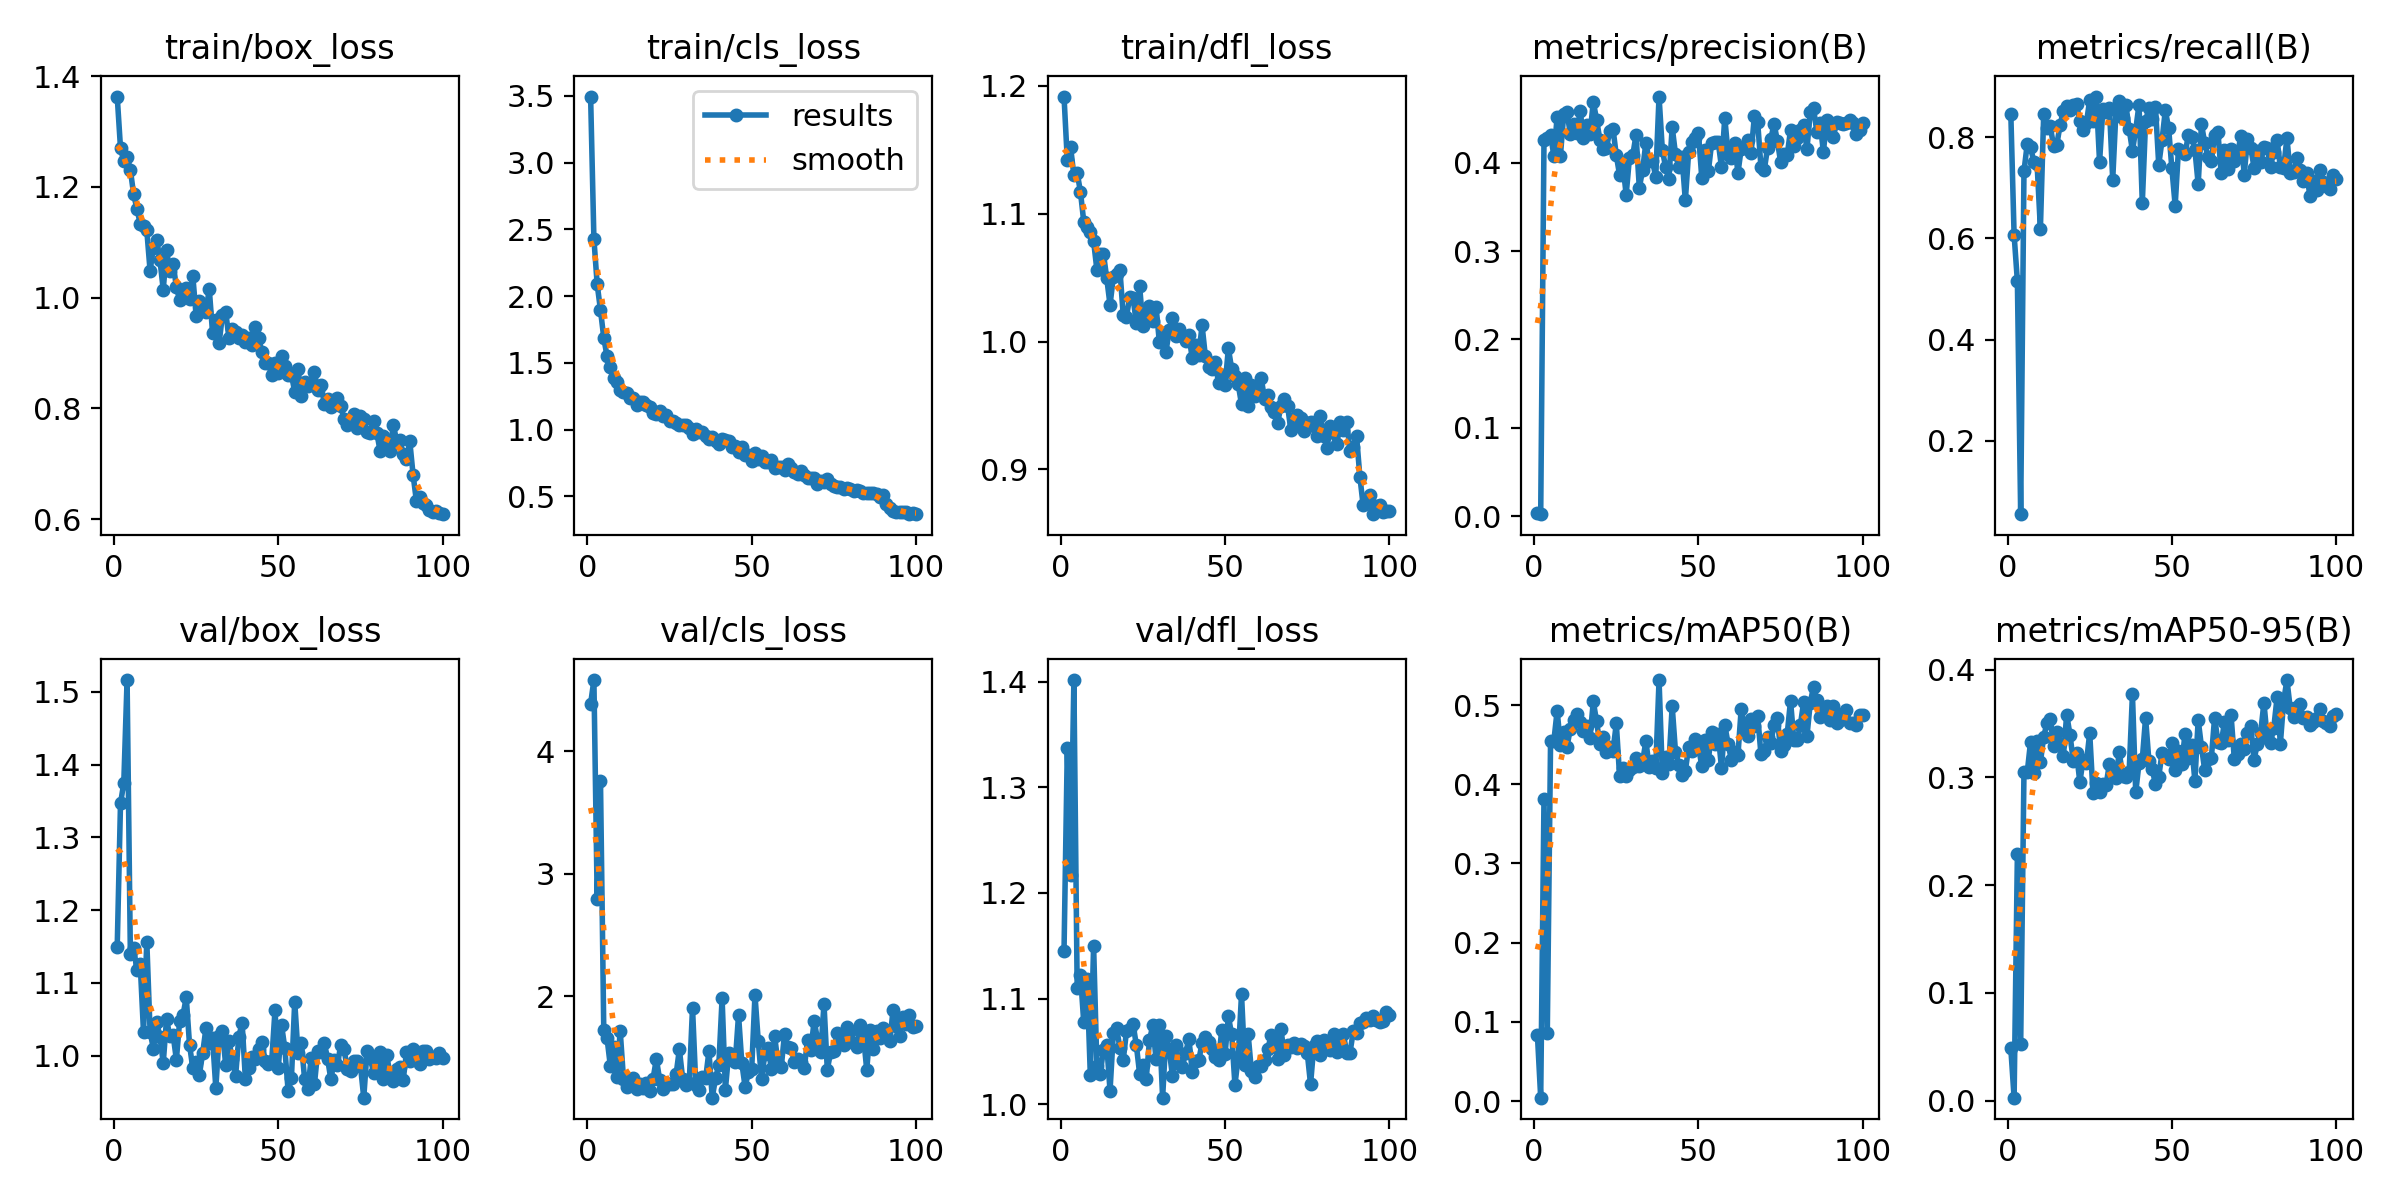

Values plotted in this chart, from the file beside it:
epoch, train/box_loss, train/cls_loss, train/dfl_loss, metrics/precision(B), metrics/recall(B), metrics/mAP50(B), metrics/mAP50-95(B), val/box_loss, val/cls_loss, val/dfl_loss, lr/pg0, lr/pg1, lr/pg2
1, 1.363, 3.495, 1.192, 0.00304, 0.8466, 0.08345, 0.04858, 1.149, 4.387, 1.145, 0.0005457, 0.0005457, 0.0005457
2, 1.27, 2.429, 1.142, 0.0021, 0.6071, 0.00423, 0.00283, 1.347, 4.58, 1.337, 0.001091, 0.001091, 0.001091
3, 1.246, 2.088, 1.152, 0.4254, 0.5154, 0.3819, 0.229, 1.375, 2.796, 1.217, 0.001624, 0.001624, 0.001624
4, 1.254, 1.896, 1.13, 0.428, 0.05546, 0.08536, 0.05245, 1.516, 3.76, 1.402, 0.001618, 0.001618, 0.001618
5, 1.23, 1.689, 1.132, 0.4318, 0.7325, 0.4541, 0.305, 1.14, 1.727, 1.11, 0.001601, 0.001601, 0.001601
6, 1.187, 1.548, 1.117, 0.4079, 0.7869, 0.4546, 0.3048, 1.148, 1.658, 1.123, 0.001584, 0.001584, 0.001584
7, 1.161, 1.468, 1.094, 0.452, 0.7804, 0.4925, 0.3329, 1.117, 1.433, 1.077, 0.001568, 0.001568, 0.001568
8, 1.133, 1.387, 1.089, 0.4081, 0.7514, 0.4501, 0.3043, 1.125, 1.586, 1.118, 0.001551, 0.001551, 0.001551
9, 1.13, 1.356, 1.085, 0.4549, 0.7463, 0.4665, 0.3339, 1.032, 1.346, 1.028, 0.001535, 0.001535, 0.001535
10, 1.121, 1.298, 1.079, 0.4575, 0.619, 0.4474, 0.3139, 1.157, 1.719, 1.15, 0.001519, 0.001519, 0.001519
11, 1.048, 1.28, 1.056, 0.4327, 0.845, 0.4699, 0.338, 1.033, 1.327, 1.036, 0.001502, 0.001502, 0.001502
12, 1.09, 1.275, 1.069, 0.4438, 0.8172, 0.4813, 0.3501, 1.009, 1.258, 1.029, 0.001486, 0.001486, 0.001486
13, 1.103, 1.237, 1.069, 0.4334, 0.8216, 0.4892, 0.3543, 1.045, 1.301, 1.052, 0.001469, 0.001469, 0.001469
14, 1.068, 1.235, 1.049, 0.4592, 0.7832, 0.479, 0.3293, 1.026, 1.335, 1.056, 0.001453, 0.001453, 0.001453
15, 1.014, 1.186, 1.029, 0.4284, 0.7854, 0.4674, 0.3419, 0.9896, 1.246, 1.013, 0.001436, 0.001436, 0.001436
16, 1.086, 1.204, 1.05, 0.4433, 0.8246, 0.4735, 0.3313, 1.05, 1.286, 1.067, 0.001419, 0.001419, 0.001419
17, 1.048, 1.211, 1.053, 0.4325, 0.8524, 0.4578, 0.3203, 1.027, 1.256, 1.072, 0.001403, 0.001403, 0.001403
18, 1.061, 1.182, 1.056, 0.4691, 0.8626, 0.5046, 0.3583, 1.028, 1.295, 1.054, 0.001386, 0.001386, 0.001386
19, 1.019, 1.166, 1.021, 0.4489, 0.8541, 0.4792, 0.3396, 0.9943, 1.232, 1.041, 0.00137, 0.00137, 0.00137
20, 0.9952, 1.128, 1.019, 0.426, 0.8643, 0.4506, 0.3153, 1.048, 1.329, 1.069, 0.001353, 0.001353, 0.001353
21, 1.008, 1.113, 1.035, 0.4154, 0.8649, 0.4593, 0.3224, 1.055, 1.49, 1.071, 0.001337, 0.001337, 0.001337
22, 1.018, 1.14, 1.034, 0.4165, 0.8329, 0.4404, 0.2957, 1.08, 1.321, 1.076, 0.00132, 0.00132, 0.00132
23, 0.9981, 1.1, 1.014, 0.4363, 0.8138, 0.4476, 0.3166, 1.015, 1.249, 1.056, 0.001304, 0.001304, 0.001304
24, 1.039, 1.112, 1.043, 0.4383, 0.8282, 0.4422, 0.3136, 0.9822, 1.296, 1.029, 0.001287, 0.001287, 0.001287
25, 0.9677, 1.067, 1.012, 0.4086, 0.8738, 0.4767, 0.3413, 0.9908, 1.283, 1.037, 0.001271, 0.001271, 0.001271
26, 0.9932, 1.063, 1.022, 0.3861, 0.8319, 0.4102, 0.2854, 0.9738, 1.285, 1.024, 0.001254, 0.001254, 0.001254
27, 0.9778, 1.048, 1.028, 0.3976, 0.8803, 0.4206, 0.2944, 1.004, 1.363, 1.06, 0.001238, 0.001238, 0.001238
28, 0.9742, 1.032, 1.016, 0.3639, 0.751, 0.4099, 0.2867, 1.038, 1.568, 1.075, 0.001221, 0.001221, 0.001221
29, 1.016, 1.031, 1.027, 0.4059, 0.8559, 0.4185, 0.2943, 1.018, 1.329, 1.043, 0.001205, 0.001205, 0.001205
30, 0.9366, 1.031, 0.9998, 0.4083, 0.8496, 0.4216, 0.2933, 1.024, 1.28, 1.075, 0.001188, 0.001188, 0.001188
31, 0.9595, 1.014, 1.005, 0.4316, 0.8586, 0.4327, 0.3128, 0.9552, 1.292, 1.006, 0.001172, 0.001172, 0.001172
32, 0.9178, 0.9641, 0.9918, 0.3719, 0.716, 0.4234, 0.3057, 1.027, 1.908, 1.064, 0.001155, 0.001155, 0.001155
33, 0.9681, 1.003, 1.009, 0.3917, 0.8531, 0.4288, 0.2995, 1.034, 1.277, 1.052, 0.001139, 0.001139, 0.001139
34, 0.9741, 0.9827, 1.018, 0.4229, 0.8723, 0.4543, 0.3235, 0.9869, 1.233, 1.026, 0.001122, 0.001122, 0.001122
35, 0.927, 0.9834, 1.004, 0.4018, 0.8387, 0.4221, 0.3014, 1.02, 1.341, 1.056, 0.001106, 0.001106, 0.001106
36, 0.9433, 0.9539, 1.01, 0.4021, 0.8635, 0.4293, 0.3005, 0.9957, 1.333, 1.039, 0.001089, 0.001089, 0.001089
37, 0.9379, 0.9329, 1.004, 0.3842, 0.8162, 0.4201, 0.3053, 0.9713, 1.553, 1.036, 0.001073, 0.001073, 0.001073
38, 0.9272, 0.9418, 1.001, 0.475, 0.7732, 0.5315, 0.377, 1.026, 1.174, 1.049, 0.001056, 0.001056, 0.001056
39, 0.9332, 0.9183, 1.005, 0.4148, 0.8149, 0.4139, 0.2862, 1.045, 1.333, 1.062, 0.00104, 0.00104, 0.00104
40, 0.9193, 0.8931, 0.987, 0.395, 0.8641, 0.4346, 0.3133, 0.9671, 1.441, 1.031, 0.001023, 0.001023, 0.001023
41, 0.9263, 0.9302, 0.9977, 0.3817, 0.6701, 0.4258, 0.3169, 0.9828, 1.983, 1.041, 0.001007, 0.001007, 0.001007
42, 0.9138, 0.9215, 0.9898, 0.4403, 0.8319, 0.4985, 0.3553, 0.998, 1.241, 1.042, 0.0009904, 0.0009904, 0.0009904
43, 0.9463, 0.9161, 1.013, 0.4102, 0.8576, 0.4411, 0.3157, 0.9955, 1.536, 1.058, 0.0009739, 0.0009739, 0.0009739
44, 0.927, 0.8709, 0.9885, 0.3956, 0.8354, 0.4247, 0.3078, 1.01, 1.504, 1.063, 0.0009574, 0.0009574, 0.0009574
45, 0.9021, 0.8781, 0.9802, 0.4063, 0.8606, 0.4115, 0.2939, 1.019, 1.464, 1.059, 0.0009409, 0.0009409, 0.0009409
46, 0.8811, 0.8344, 0.9788, 0.3573, 0.7453, 0.4167, 0.3007, 0.9928, 1.849, 1.052, 0.0009243, 0.0009243, 0.0009243
47, 0.882, 0.8676, 0.9842, 0.4119, 0.7939, 0.4468, 0.3227, 0.9885, 1.457, 1.044, 0.0009078, 0.0009078, 0.0009078
48, 0.8602, 0.8102, 0.9675, 0.424, 0.8528, 0.4414, 0.3201, 0.9922, 1.262, 1.042, 0.0008913, 0.0008913, 0.0008913
49, 0.882, 0.8097, 0.9741, 0.4286, 0.8184, 0.4577, 0.3172, 1.062, 1.383, 1.07, 0.0008748, 0.0008748, 0.0008748
50, 0.8634, 0.7678, 0.9658, 0.4336, 0.7382, 0.4486, 0.3317, 0.983, 1.407, 1.048, 0.0008583, 0.0008583, 0.0008583
51, 0.8946, 0.824, 0.9947, 0.3829, 0.665, 0.4226, 0.3069, 1.042, 2.013, 1.083, 0.0008418, 0.0008418, 0.0008418
52, 0.8767, 0.7821, 0.9787, 0.4148, 0.7762, 0.4553, 0.3241, 1.01, 1.635, 1.066, 0.0008253, 0.0008253, 0.0008253
53, 0.8605, 0.8059, 0.9734, 0.3903, 0.7731, 0.4307, 0.3126, 0.9507, 1.326, 1.018, 0.0008088, 0.0008088, 0.0008088
54, 0.8609, 0.7602, 0.9665, 0.4224, 0.766, 0.4656, 0.3407, 0.9694, 1.53, 1.045, 0.0007923, 0.0007923, 0.0007923
55, 0.8298, 0.7587, 0.9509, 0.4236, 0.8043, 0.4512, 0.3179, 1.074, 1.582, 1.104, 0.0007758, 0.0007758, 0.0007758
56, 0.8707, 0.77, 0.9717, 0.4236, 0.7999, 0.4635, 0.3298, 1.003, 1.408, 1.037, 0.0007593, 0.0007593, 0.0007593
57, 0.8229, 0.7143, 0.9494, 0.395, 0.7752, 0.4203, 0.297, 1.017, 1.676, 1.067, 0.0007428, 0.0007428, 0.0007428
58, 0.8475, 0.7206, 0.966, 0.4513, 0.7073, 0.4747, 0.3534, 0.9684, 1.45, 1.032, 0.0007263, 0.0007263, 0.0007263
59, 0.8395, 0.7237, 0.9578, 0.41, 0.8255, 0.4511, 0.3285, 0.9536, 1.426, 1.025, 0.0007098, 0.0007098, 0.0007098
60, 0.8465, 0.6954, 0.9599, 0.4051, 0.7882, 0.4309, 0.3066, 0.996, 1.697, 1.036, 0.0006933, 0.0006933, 0.0006933
... 40 more rows
